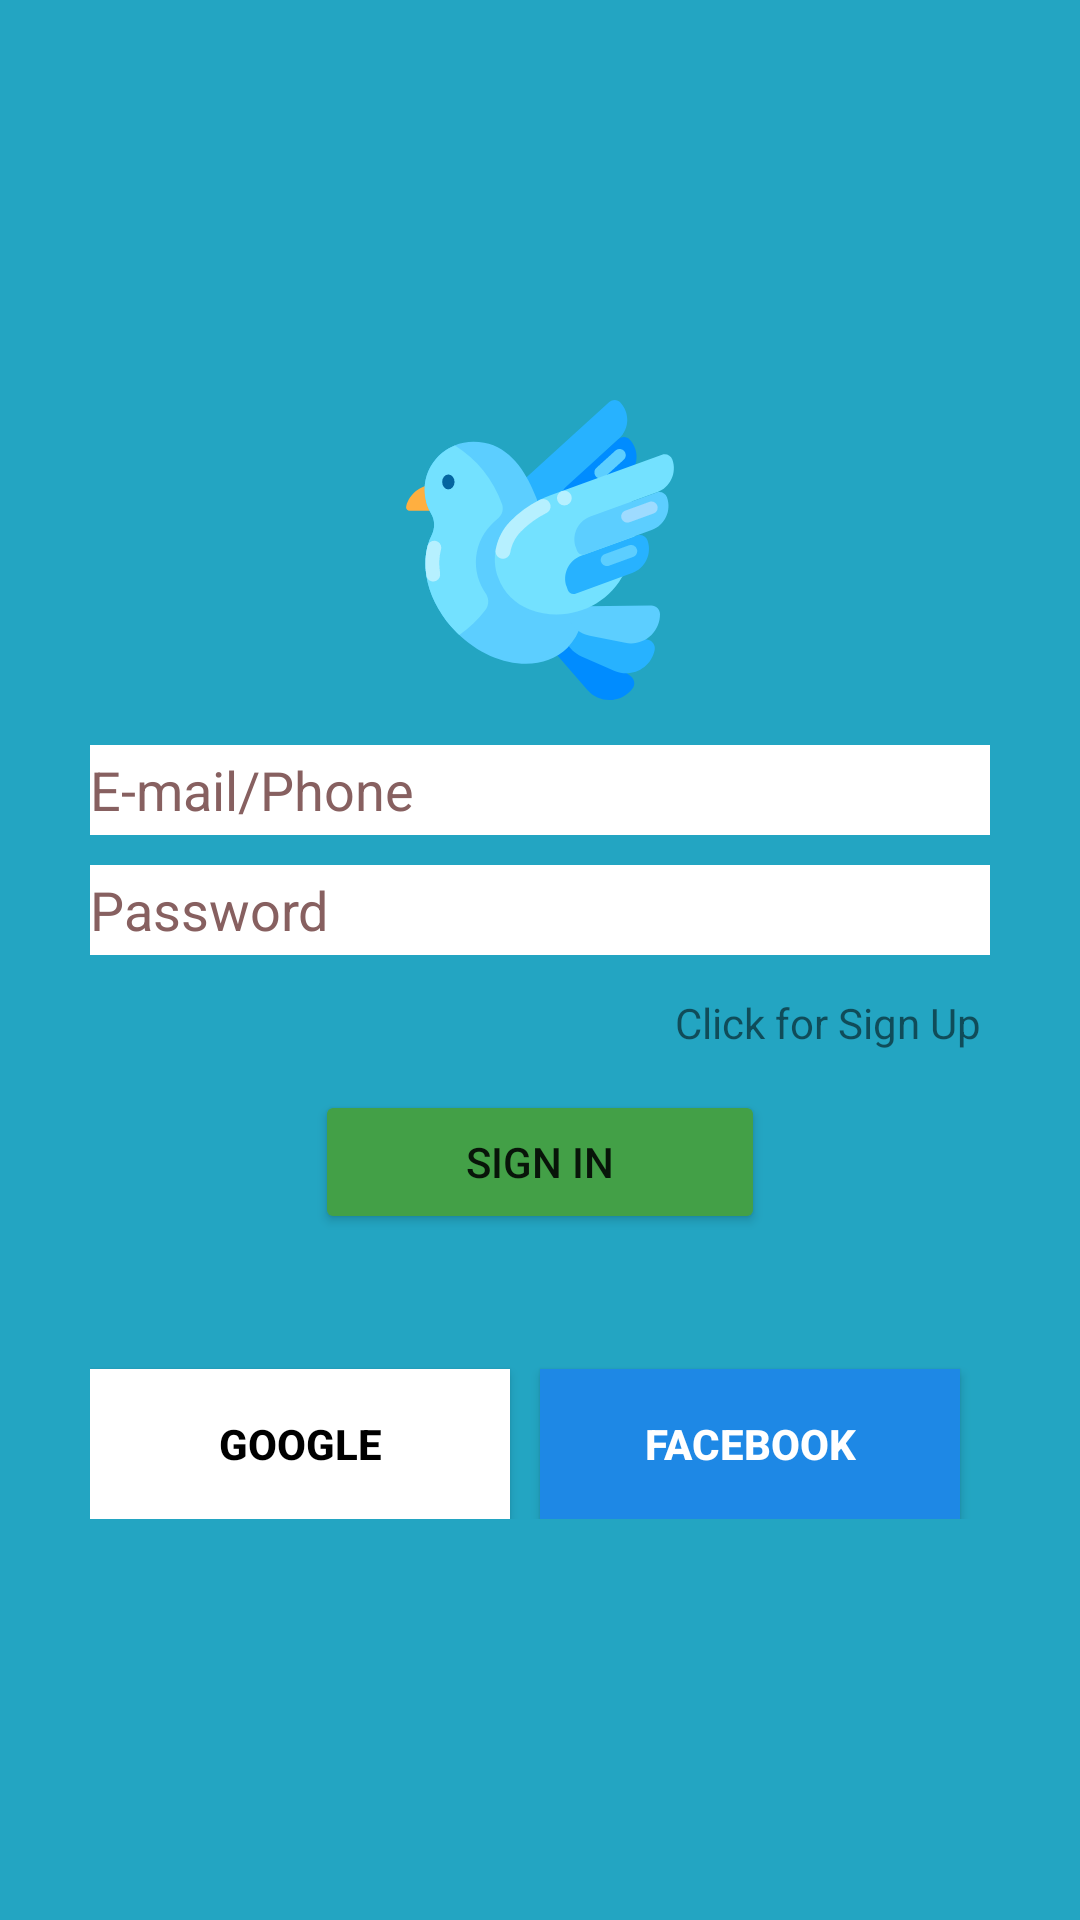

This screen was rendered from an Android layout file. Write that file and the resources it references.
<!-- AndroidManifest.xml: application theme Theme.Massage -->
<!-- res/layout/activity_sign_in.xml -->
<?xml version="1.0" encoding="utf-8"?>
<LinearLayout xmlns:android="http://schemas.android.com/apk/res/android"
    xmlns:app="http://schemas.android.com/apk/res-auto"
    xmlns:tools="http://schemas.android.com/tools"
    android:layout_width="match_parent"
    android:layout_height="match_parent"
    android:background="@color/colorPrimaryDark"
    android:gravity="center"
    android:orientation="vertical"
    tools:context=".SignInActivity">

    <LinearLayout
        android:layout_width="match_parent"
        android:layout_height="wrap_content"
        android:layout_marginStart="30dp"
        android:layout_marginLeft="30dp"
        android:layout_marginEnd="30dp"
        android:layout_marginRight="30dp"
        android:gravity="center_horizontal"
        android:orientation="vertical">

        <ImageView
            android:id="@+id/imageView"
            android:layout_width="100dp"
            android:layout_height="100dp"
            app:srcCompat="@drawable/ic_dove"
            tools:ignore="VectorDrawableCompat"
            />


        <EditText
            android:id="@+id/editTextTextEmailAddress"
            android:layout_width="match_parent"
            android:layout_height="30dp"
            android:layout_marginTop="15dp"
            android:layout_marginBottom="10dp"
            android:background="#FFFFFF"
            android:drawablePadding="9dp"
            android:ems="10"
            android:hint="E-mail/Phone"
            android:inputType="textEmailAddress"
            android:textColor="#000000"
            android:textColorHighlight="#6F453939"
            android:textColorHint="#876060" />

        <EditText
            android:id="@+id/editTextTextPassword"
            android:layout_width="match_parent"
            android:layout_height="30dp"
            android:background="#FFFFFF"
            android:drawablePadding="9dp"
            android:ems="10"
            android:hint="Password"
            android:inputType="textPassword"
            android:textColor="#000000"
            android:textColorHighlight="#6F453939"
            android:textColorHint="#876060" />

        <TextView
            android:id="@+id/tv_click"
            android:layout_width="wrap_content"
            android:layout_height="wrap_content"
            android:layout_gravity="right"
            android:layout_marginTop="10dp"
            android:padding="3dp"
            android:text="Click for Sign Up" />

        <Button
            android:id="@+id/btnsignin"
            android:layout_width="150dp"
            android:layout_height="wrap_content"
            android:layout_marginTop="10dp"
            android:text="Sign In"
            app:backgroundTint="#43A047"
            app:cornerRadius="6dp" />

        <LinearLayout
            android:layout_width="match_parent"
            android:layout_height="match_parent"
            android:layout_marginTop="20dp"
            android:orientation="horizontal">

            <Button
                android:id="@+id/btngoogle"
                android:layout_width="110dp"
                android:layout_height="50dp"
                android:layout_marginTop="25dp"
                android:layout_marginEnd="10dp"
                android:layout_marginRight="10dp"
                android:layout_weight="1"
                android:background="#FFFFFF"
                android:drawableLeft="@drawable/ic_search"
                android:padding="10dp"
                android:text="GOOGLE"
                android:textColor="#000000"
                android:textStyle="bold"
                app:backgroundTint="#FFFFFF"
                app:cornerRadius="6dp" />

            <Button
                android:id="@+id/btnfb"
                android:layout_width="110dp"
                android:layout_height="50dp"
                android:layout_marginTop="25dp"
                android:layout_marginEnd="10dp"
                android:layout_marginRight="10dp"
                android:layout_weight="1"
                android:background="@color/fb_color"
                android:drawableLeft="@drawable/ic_facebook"
                android:padding="10dp"
                android:text="FACEBOOK"
                android:textColor="@color/white"
                android:textStyle="bold"
                app:backgroundTint="#1E88E5"
                app:cornerRadius="6dp" />
        </LinearLayout>

    </LinearLayout>
</LinearLayout>
<!-- resources referenced by this layout -->
<resources>
  <color name="colorPrimaryDark">#23A5C2</color>
  <color name="fb_color">#3c5793</color>
  <color name="white">#FFFFFFFF</color>
  <!-- drawable ic_dove: vector/xml drawable (drawable, 5885 chars, omitted) -->
  <style name="Theme.Massage" parent="Theme.MaterialComponents.DayNight.DarkActionBar">
          
          <item name="colorPrimary">@color/purple_500</item>
          <item name="colorPrimaryVariant">@color/purple_700</item>
          <item name="colorOnPrimary">@color/white</item>
          
          <item name="colorSecondary">@color/teal_200</item>
          <item name="colorSecondaryVariant">@color/teal_700</item>
          <item name="colorOnSecondary">@color/black</item>
          
          <item name="android:statusBarColor" tools:targetApi="l">?attr/colorPrimaryVariant</item>
          
      </style>
  <color name="purple_500">#FF6200EE</color>
  <color name="purple_700">#FF3700B3</color>
  <color name="teal_200">#FF03DAC5</color>
  <color name="teal_700">#FF018786</color>
  <color name="black">#FF000000</color>
</resources>
